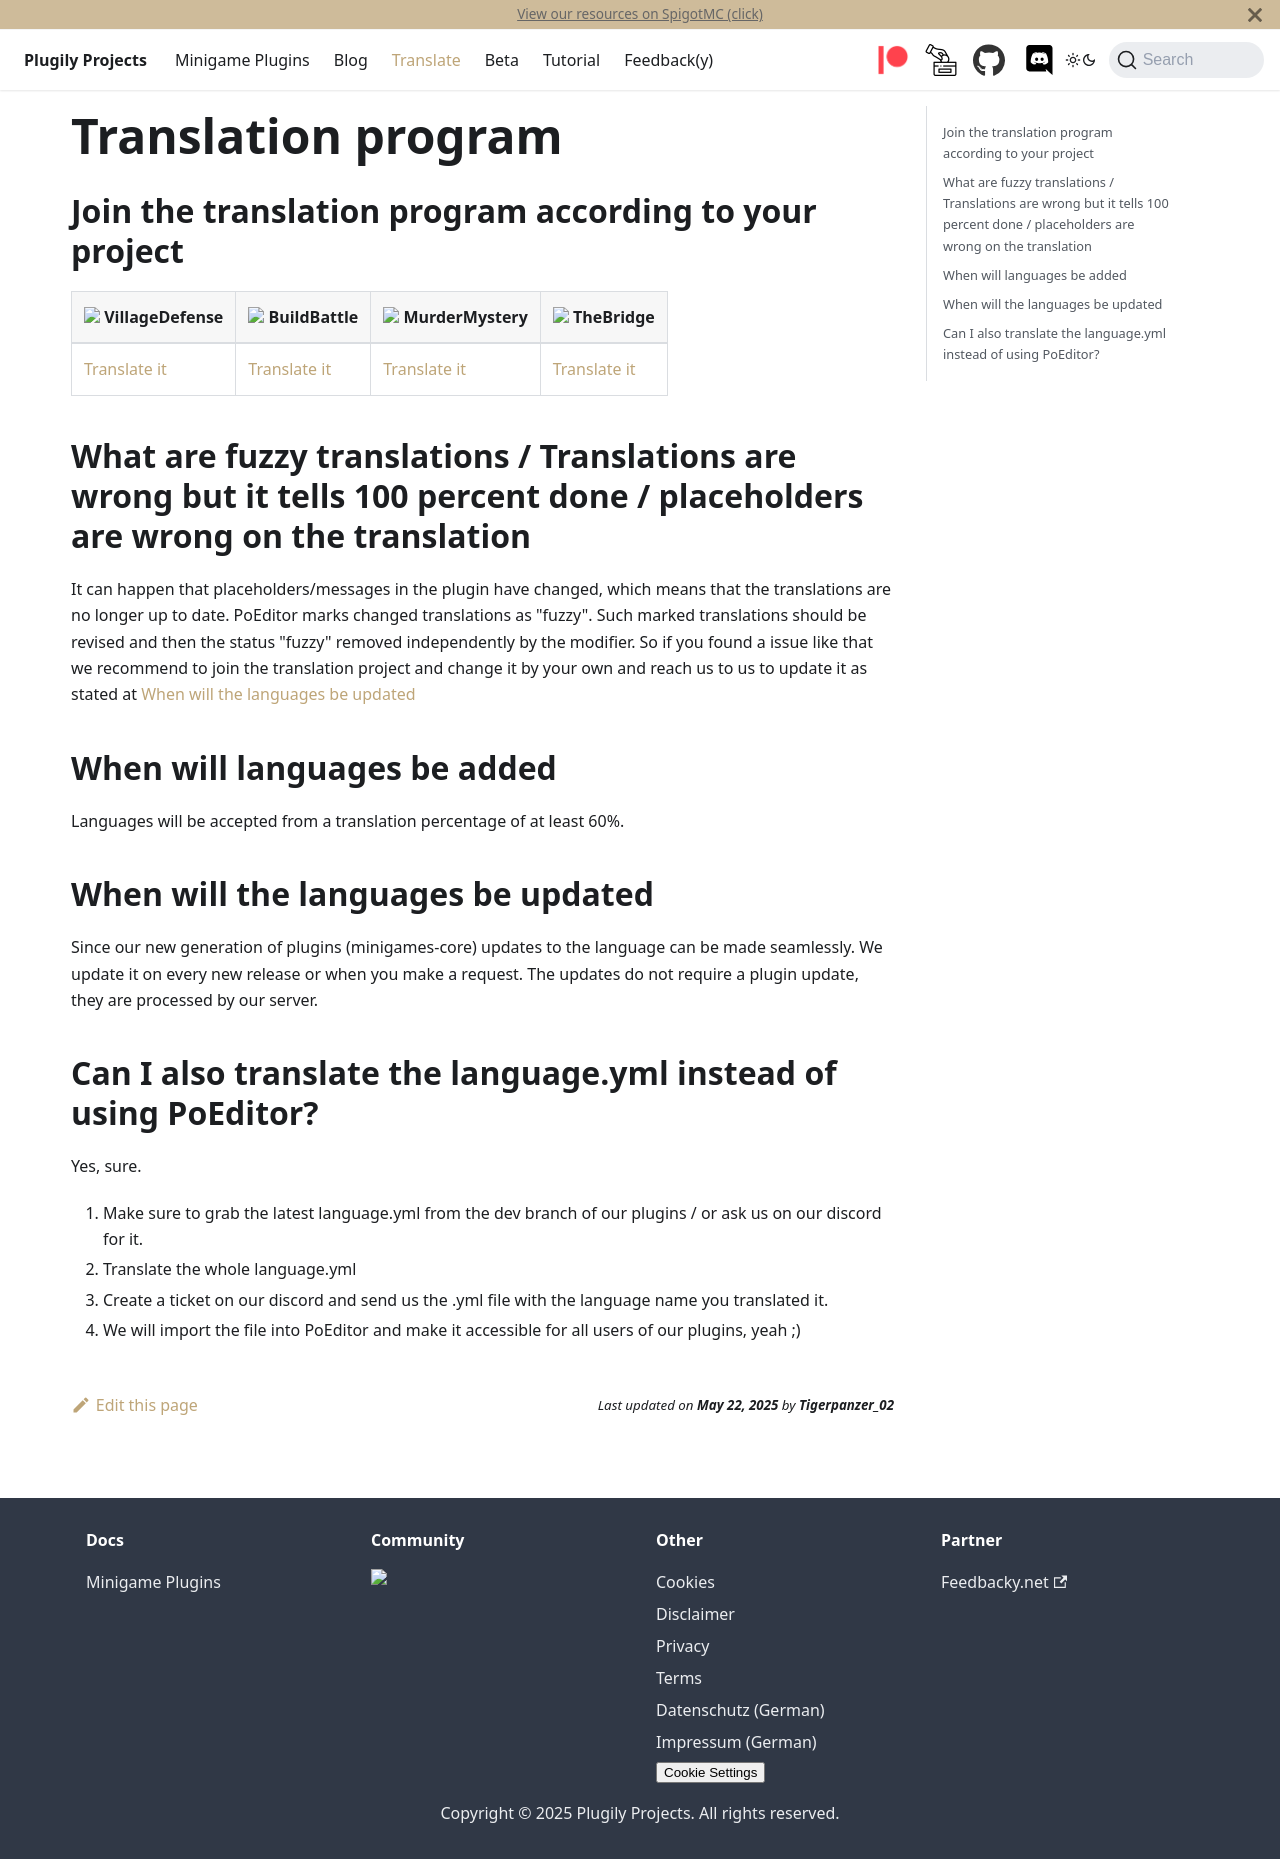

repository: Plugily-Projects/plugily-projects.github.io · page: plugily/translate/index.html · generator: docusaurus

---
id: translate
title: Translation program
---

## Join the translation program according to your project

| ![](https://wiki.plugily.xyz/img/plugily/VD.png) VillageDefense           | ![](https://wiki.plugily.xyz/img/plugily/BB.png) BuildBattle              | ![](https://wiki.plugily.xyz/img/plugily/MM.png) MurderMystery            | ![](https://wiki.plugily.xyz/img/plugily/TB.png) TheBridge                |
|-------------------------------------------------------------------|-------------------------------------------------------------------|-------------------------------------------------------------------|-------------------------------------------------------------------|
| [Translate it](https://poeditor.com/join/project?hash=w8GqqwkET1) | [Translate it](https://poeditor.com/join/project?hash=wEpcZ7Htnn) | [Translate it](https://poeditor.com/join/project?hash=doHF7qKEa0) | [Translate it](https://poeditor.com/join/project?hash=fcumqbfkTc) |
## What are fuzzy translations / Translations are wrong but it tells 100 percent done / placeholders are wrong on the translation
It can happen that placeholders/messages in the plugin have changed, which means that the translations are no longer up to date. PoEditor marks changed translations as "fuzzy". Such marked translations should be revised and then the status "fuzzy" removed independently by the modifier. So if you found a issue like that we recommend to join the translation project and change it by your own and reach us to us to update it as stated at [When will the languages be updated](#when-will-the-languages-be-updated)
## When will languages be added
Languages will be accepted from a translation percentage of at least 60%.
## When will the languages be updated
Since our new generation of plugins (minigames-core) updates to the language can be made seamlessly. We update it on every new release or when you make a request. The updates do not require a plugin update, they are processed by our server.

## Can I also translate the language.yml instead of using PoEditor?
Yes, sure. 
1. Make sure to grab the latest language.yml from the dev branch of our plugins / or ask us on our discord for it. 
2. Translate the whole language.yml
3. Create a ticket on our discord and send us the .yml file with the language name you translated it.
4. We will import the file into PoEditor and make it accessible for all users of our plugins, yeah ;)
